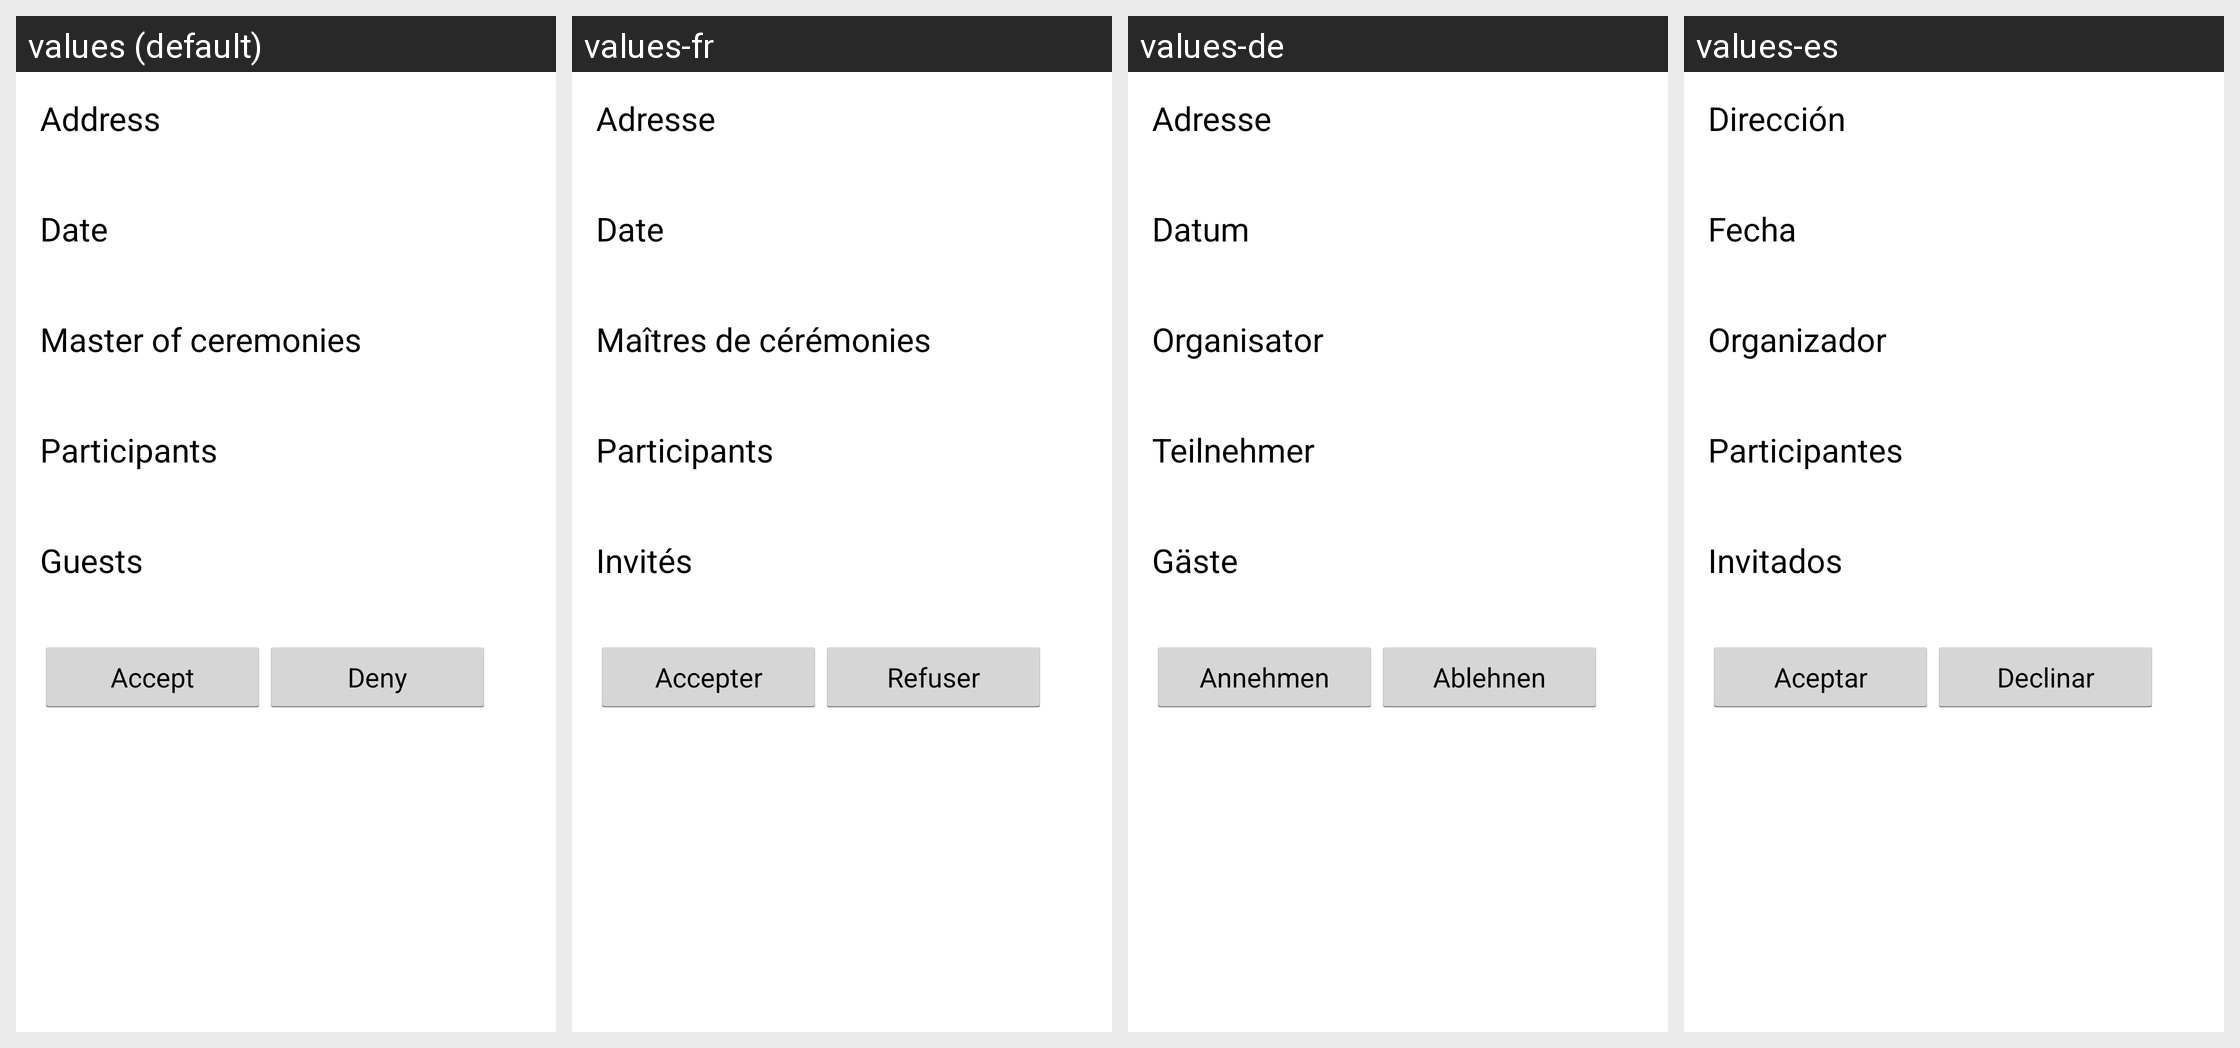

Strings drawn on this Android screen and how each of the app's shown locales translates them:
Android screen res/layout/fragment_meeting_info.xml rendered under 4 locales, left to right: values (default), values-fr, values-de, values-es. Device: Nexus 5 (rendered at 1080×1920; each locale shown at half size, 540×960, under a caption strip naming it); theme AppTheme.
Other locales in the repository, not shown: values-it.
Strings drawn on this screen, with the default value and each locale's value (text and hints the layout hard-codes, and strings that could not be matched under every locale, appear in the picture but are not listed):

meeting_info_address
  values: Address
  values-fr: Adresse
  values-de: Adresse
  values-es: Dirección

meeting_info_date
  values: Date
  values-fr: Date
  values-de: Datum
  values-es: Fecha

meeting_info_mc
  values: Master of ceremonies
  values-fr: Maîtres de cérémonies
  values-de: Organisator
  values-es: Organizador

meeting_info_participants
  values: Participants
  values-fr: Participants
  values-de: Teilnehmer
  values-es: Participantes

meeting_info_guests
  values: Guests
  values-fr: Invités
  values-de: Gäste
  values-es: Invitados

meeting_info_accept
  values: Accept
  values-fr: Accepter
  values-de: Annehmen
  values-es: Aceptar

meeting_info_deny
  values: Deny
  values-fr: Refuser
  values-de: Ablehnen
  values-es: Declinar
